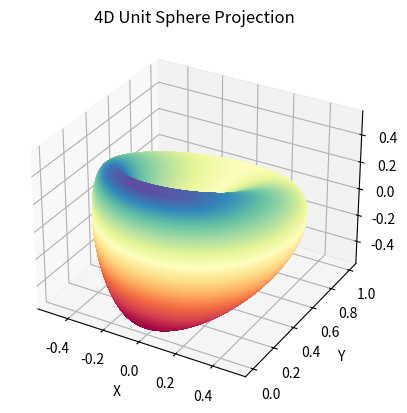

Python code for this plot:
import numpy as np
import matplotlib.pyplot as plt
from mpl_toolkits.mplot3d import Axes3D

# Generate points on the 4D unit sphere
num_points = 1000
theta = np.linspace(0, 2 * np.pi, num_points)
phi = np.linspace(0, np.pi, num_points)
u = np.linspace(0, 2 * np.pi, num_points)
v = np.linspace(0, np.pi, num_points)

x = np.outer(np.sin(theta), np.sin(phi)) * np.outer(np.cos(u), np.sin(v))
y = np.outer(np.sin(theta), np.sin(phi)) * np.outer(np.sin(u), np.sin(v))
z = np.outer(np.cos(theta), np.sin(phi)) * np.outer(np.ones(num_points), np.cos(v))
w = np.outer(np.cos(theta), np.sin(phi)) * np.outer(np.ones(num_points), np.cos(v))

# Create a 3D plot
fig = plt.figure()
ax = fig.add_subplot(111, projection='3d')

# Plot the 4D sphere projection
ax.scatter(x, y, z, c=w, cmap='Spectral')

# Set plot properties
ax.set_xlabel('X')
ax.set_ylabel('Y')
ax.set_zlabel('Z')
ax.set_title('4D Unit Sphere Projection')

# Show the plot
plt.show()